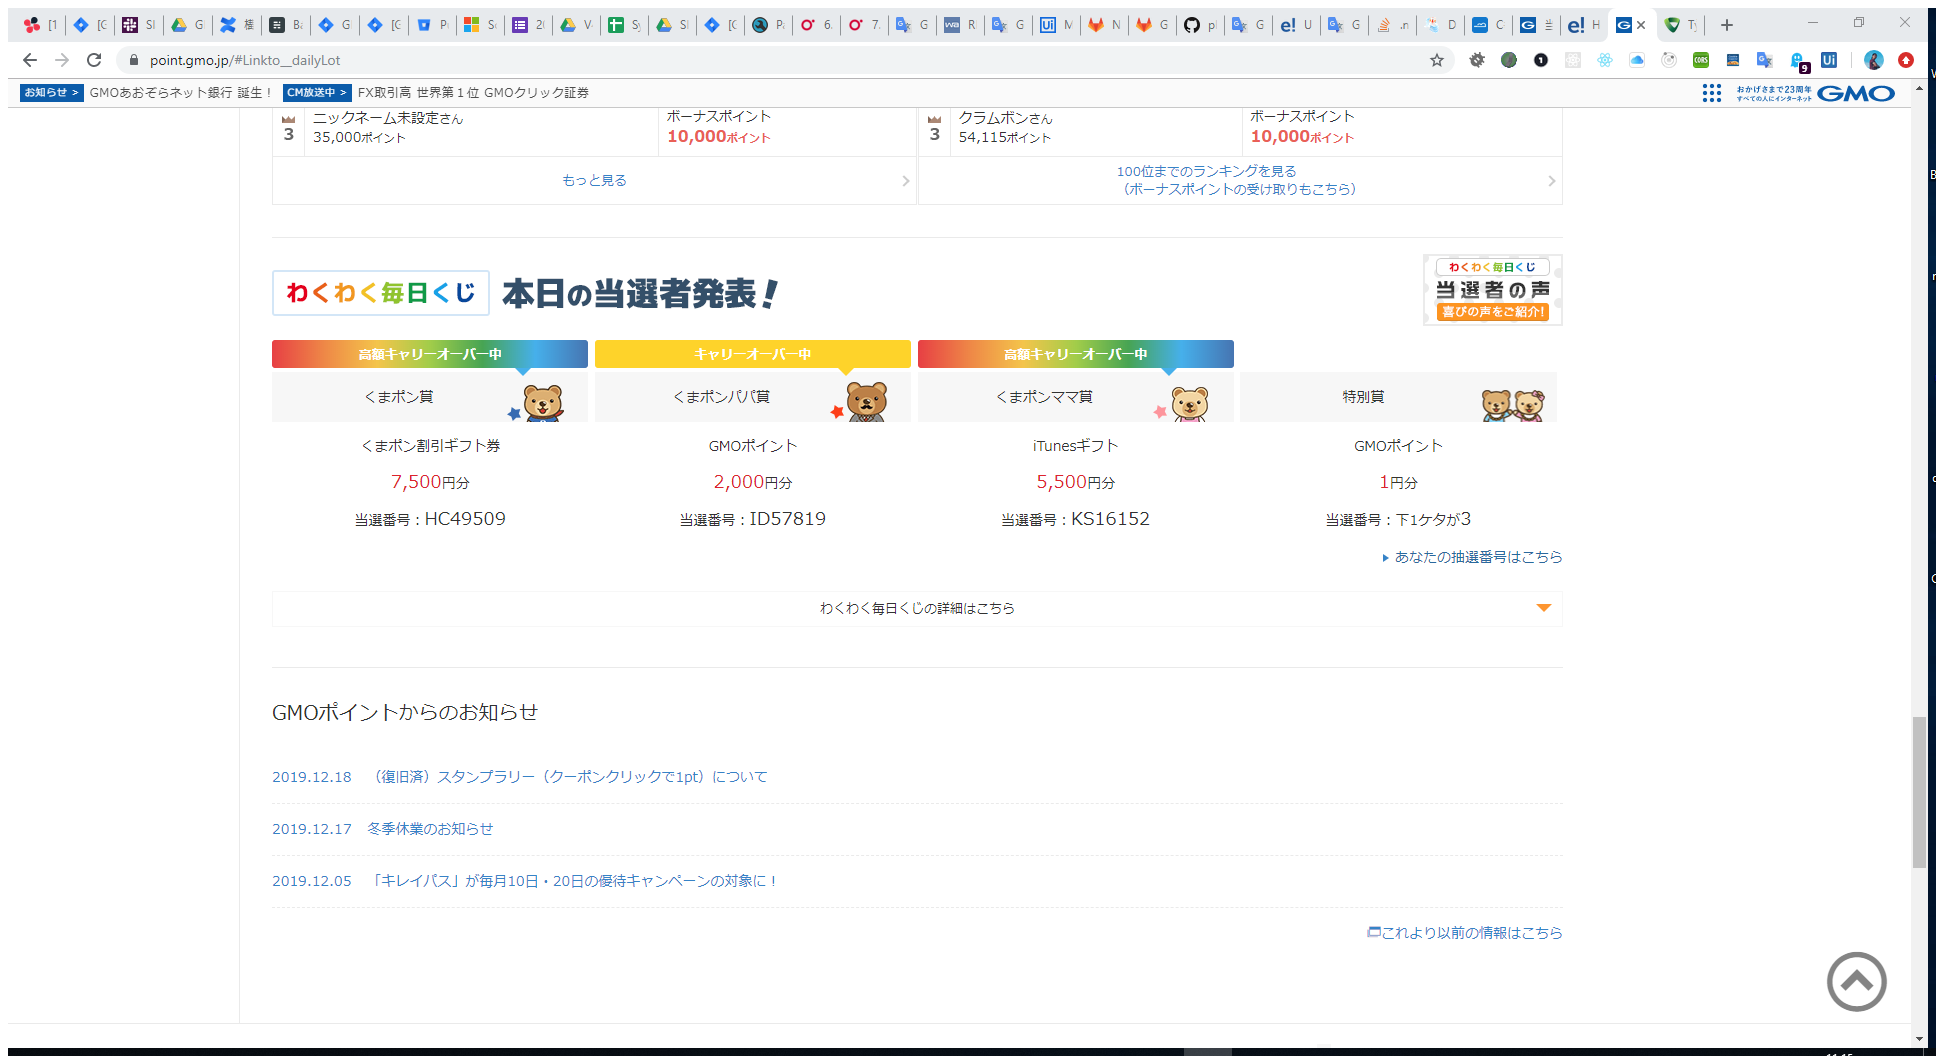
Task: Demo Process
Workflow: gmo-point-dailyLot-checker

Step 1: Attach Browser '          Page' in window 'ポイントサイトでお小遣い稼ぎ・ポイ活するなら「GMOポイント」' (chrome.exe)

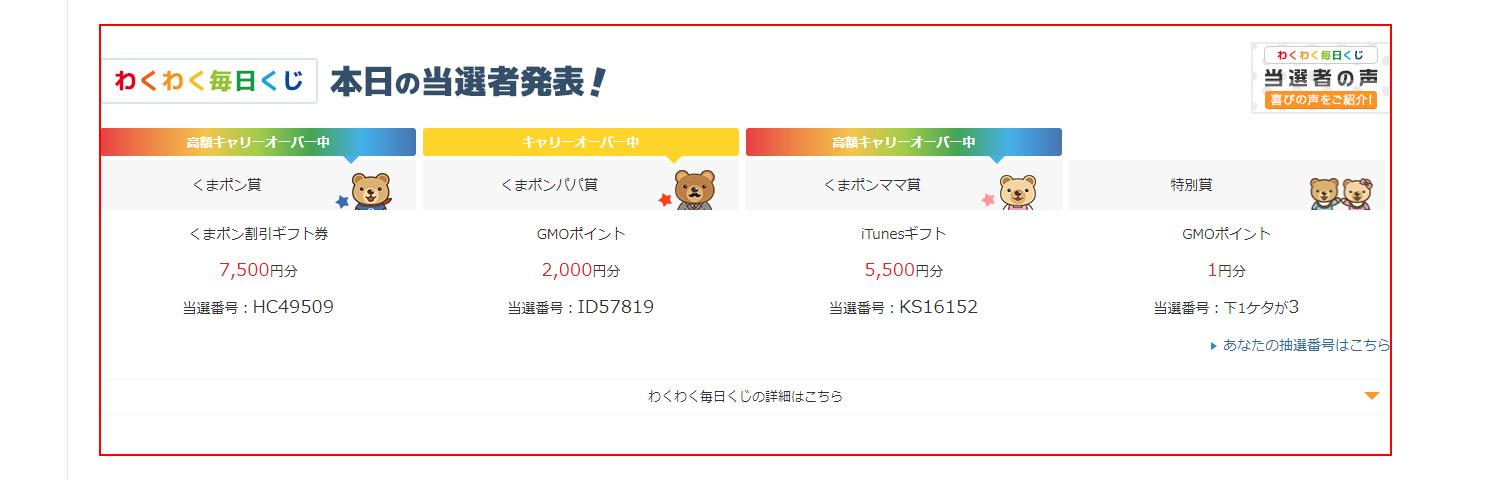
Step 2: get-text from the section